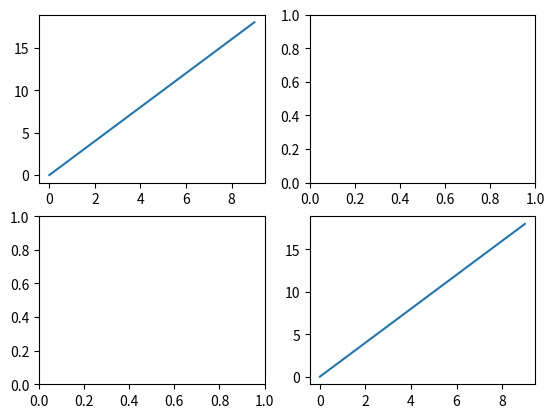

The matplotlib source for this figure:
import matplotlib.pyplot as plt
fig, axes = plt.subplots(2, 2)
x = range(0, 10, 1)
y = range(0, 20, 2)

axes[0,0].plot(x, y)
axes[1,1].plot(x, y)

plt.savefig('subplot1.png')
plt.show()
